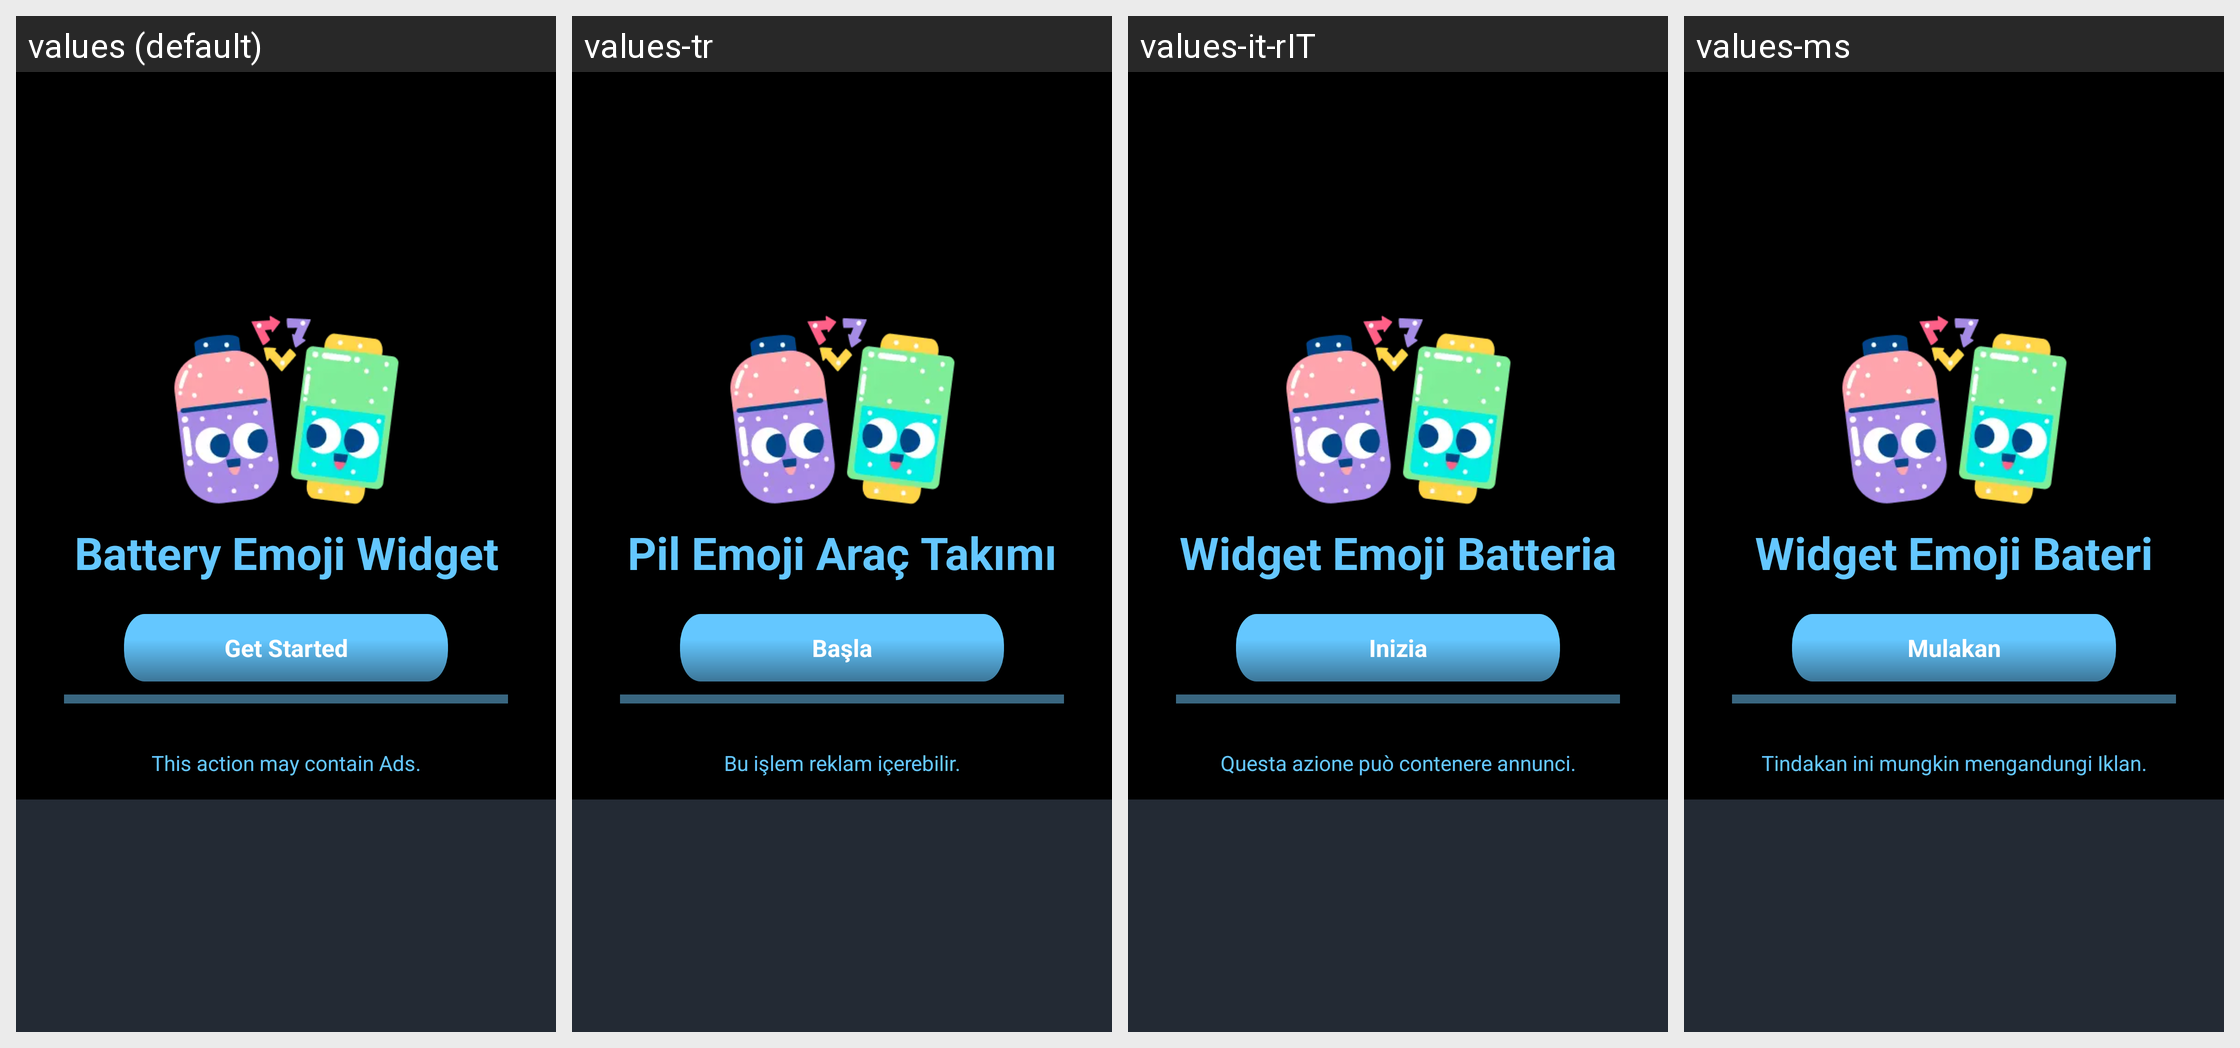

Locale-by-locale string values for the Android screen shown in this grid:
Android screen res/layout/fragment_splash.xml rendered under 4 locales, left to right: values (default), values-tr, values-it-rIT, values-ms. Device: Nexus 5 (rendered at 1080×1920; each locale shown at half size, 540×960, under a caption strip naming it); theme Theme.BatteryAnimation.
Other locales in the repository, not shown: values-ar, values-es-rES, values-fr, values-fr-rFR, values-hi, values-in, values-ja, values-ko, values-ms-rMY, values-phi, values-pt-rPT, values-th, values-tr-rTR, values-vi.
Strings drawn on this screen, with the default value and each locale's value (text and hints the layout hard-codes, and strings that could not be matched under every locale, appear in the picture but are not listed):

battery_emoji_widget
  values: Battery Emoji Widget
  values-tr: Pil Emoji Araç Takımı
  values-it-rIT: Widget Emoji Batteria
  values-ms: Widget Emoji Bateri

getStarted
  values: Get Started
  values-tr: Başla
  values-it-rIT: Inizia
  values-ms: Mulakan

this_action_may_contain_ads
  values: This action may contain Ads.
  values-tr: Bu işlem reklam içerebilir.
  values-it-rIT: Questa azione può contenere annunci.
  values-ms: Tindakan ini mungkin mengandungi Iklan.
